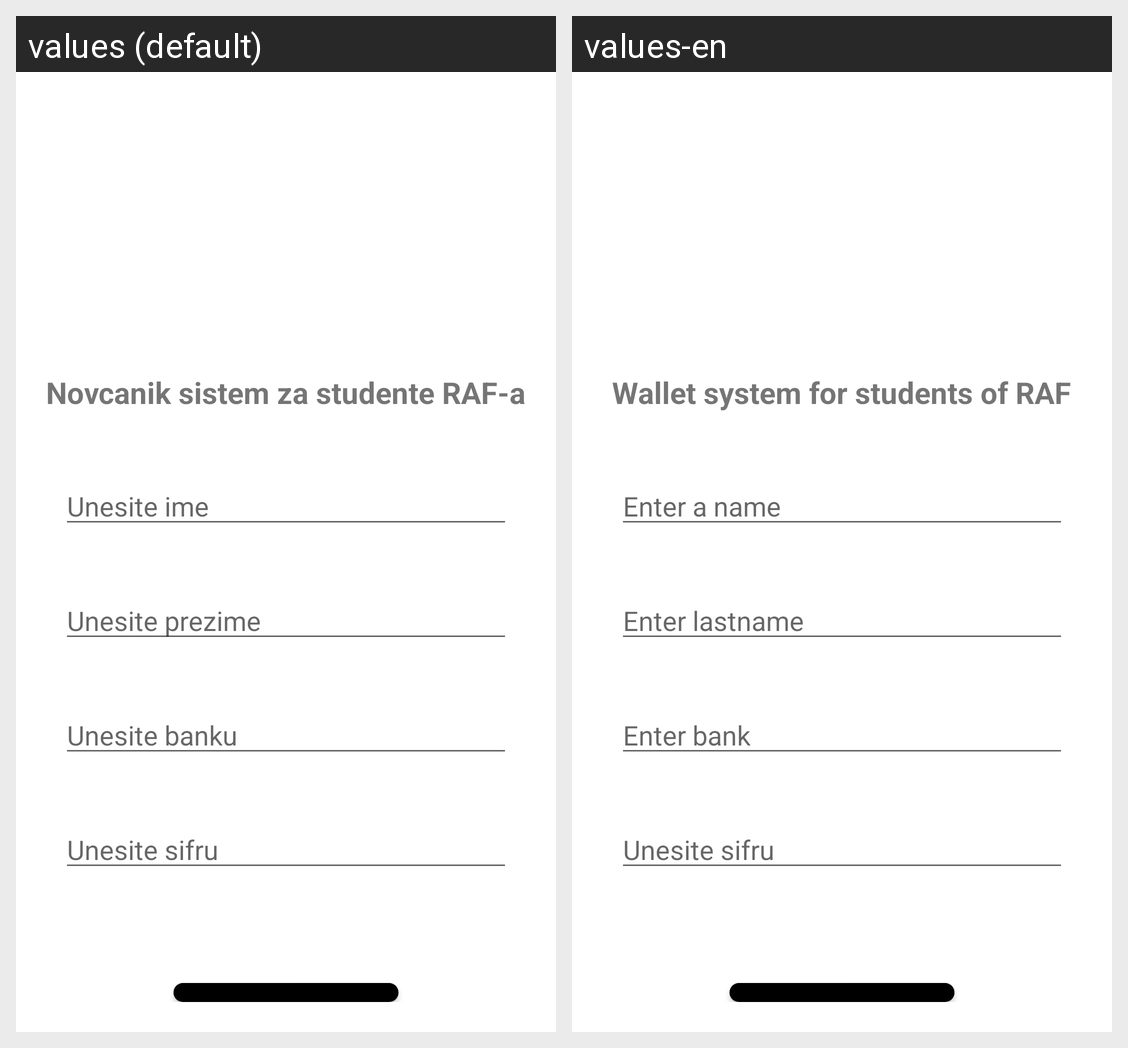

Locale-by-locale string values for the Android screen shown in this grid:
Android screen res/layout/activity_login.xml rendered under 2 locales, left to right: values (default), values-en. Device: Nexus 5 (rendered at 1080×1920; each locale shown at half size, 540×960, under a caption strip naming it); theme Theme.PrviProjekat.
Strings drawn on this screen, with the default value and each locale's value (text and hints the layout hard-codes, and strings that could not be matched under every locale, appear in the picture but are not listed):

novcanik_sistem_za_studente_raf_a
  values: Novcanik sistem za studente RAF-a
  values-en: Wallet system for students of RAF

unesite_ime
  values: Unesite ime
  values-en: Enter a name

unesite_prezime
  values: Unesite prezime
  values-en: Enter lastname

unesite_banku
  values: Unesite banku
  values-en: Enter bank

prijava
  values: Prijava
  values-en: Login
